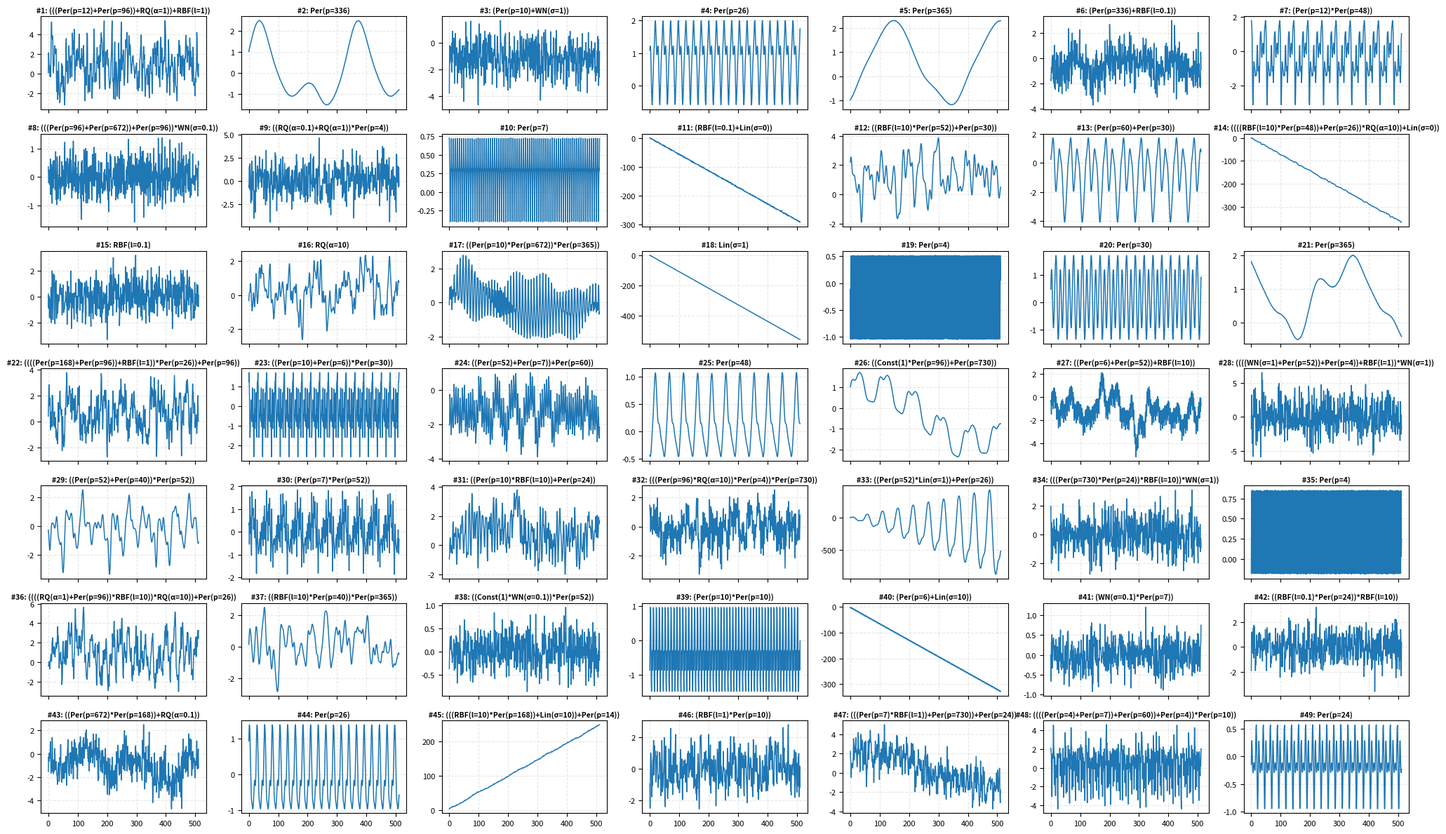

Write Python code to recreate this figure.
import numpy as np
import pandas as pd
import matplotlib.pyplot as plt
from typing import List, Dict, Any, Tuple

# =====================================================================
# 1. 메타데이터(이름, 하이퍼파라미터, 수식 표기)를 추적하는 기본 커널 정의
# =====================================================================
class Kernel:
    """
    모든 커널의 추상 베이스 클래스 (Base Class)
    - name: 커널 종류 이름 (예: 'Linear', 'Periodic')
    - params: 해당 커널에 적용된 하이퍼파라미터 딕셔너리 (예: {'sigma': 1.0})
    - expr: 플롯 타이틀 및 시각화용 축약 수식 문자열 (예: 'Lin(σ=1)')
    """
    def __init__(self, name: str, params: Dict[str, Any], expr: str):
        self.name = name
        self.params = params
        self.expr = expr

    def __call__(self, x1: np.ndarray, x2: np.ndarray) -> np.ndarray:
        """
        두 시점 벡터 x1(N,), x2(N,) 사이의 공분산 행렬 (N, N)을 계산하는 추상 메서드
        """
        raise NotImplementedError

    def __add__(self, other: "Kernel") -> "CombinedKernel":
        """
        덧셈 연산자(+) 오버로딩: 두 커널을 더하여 독립 패턴의 중첩(Superposition)을 생성
        """
        return CombinedKernel(self, other, op="+")

    def __mul__(self, other: "Kernel") -> "CombinedKernel":
        """
        곱셈 연산자(*) 오버로딩: 두 커널을 곱하여 패턴 간의 상호작용 및 진폭 변조(Modulation)를 생성
        """
        return CombinedKernel(self, other, op="*")


class CombinedKernel(Kernel):
    """
    두 커널을 덧셈(+) 또는 곱셈(*)으로 결합한 복합 커널 클래스 (트리 구조)
    """
    def __init__(self, k1: Kernel, k2: Kernel, op: str):
        self.k1 = k1
        self.k2 = k2
        self.op = op
        # 하위 커널들의 수식을 괄호로 묶어 결합된 수식 문자열을 재귀적으로 생성
        expr = f"({k1.expr}{op}{k2.expr})"
        super().__init__(name="Combined", params={}, expr=expr)

    def __call__(self, x1: np.ndarray, x2: np.ndarray) -> np.ndarray:
        # 덧셈 결합: 두 공분산 행렬의 원소별 합 (Cov_A + Cov_B)
        if self.op == "+":
            return self.k1(x1, x2) + self.k2(x1, x2)
        # 곱셈 결합: 두 공분산 행렬의 원소별 곱 (Hadamard Product, Cov_A * Cov_B)
        elif self.op == "*":
            return self.k1(x1, x2) * self.k2(x1, x2)
        raise ValueError(f"Unknown operation: {self.op}")


class ConstantKernel(Kernel):
    """
    Constant Kernel: K(x, x') = C
    - 시계열의 전체적인 기준 오프셋/상수 레벨을 결정
    """
    def __init__(self, c: float = 1.0):
        super().__init__(name="Constant", params={"c": c}, expr=f"Const({c:g})")
        self.c = c

    def __call__(self, x1: np.ndarray, x2: np.ndarray) -> np.ndarray:
        # 모든 시점 쌍 간의 공분산 값을 고정 상수 C로 채움 (N x N 행렬)
        return np.full((len(x1), len(x2)), self.c)


class WhiteNoiseKernel(Kernel):
    """
    White Noise Kernel: K(x, x') = sigma_n * I(x == x')
    - 시점 간 상관관계가 없는 독립적인 불규칙 잡음(Noise) 모델링
    """
    def __init__(self, sigma_n: float):
        super().__init__(name="WhiteNoise", params={"sigma_n": sigma_n}, expr=f"WN(σ={sigma_n:g})")
        self.sigma_n = sigma_n

    def __call__(self, x1: np.ndarray, x2: np.ndarray) -> np.ndarray:
        # x1과 x2 시점 간의 절대 차이를 브로드캐스팅으로 계산 (N x N)
        diff = np.abs(x1[:, None] - x2[None, :])
        # 대각 성분(동일 시점, diff ≈ 0)에만 노이즈 분산(sigma_n)을 부여하고 나머지는 0
        return np.where(diff < 1e-6, self.sigma_n, 0.0)


class LinearKernel(Kernel):
    """
    Linear Kernel: K(x, x') = sigma^2 + x * x'
    - 일정한 기울기로 지속 상승/하강하는 선형 추세(Trend) 모델링
    """
    def __init__(self, sigma: float):
        super().__init__(name="Linear", params={"sigma": sigma}, expr=f"Lin(σ={sigma:g})")
        self.sigma = sigma

    def __call__(self, x1: np.ndarray, x2: np.ndarray) -> np.ndarray:
        # 두 시점 벡터의 외적(Outer Product)을 통해 x * x' 행렬을 생성하고 오프셋 sigma^2을 가산
        return (self.sigma ** 2) + np.outer(x1, x2)


class RBFKernel(Kernel):
    """
    RBF (Radial Basis Function / Squared Exponential) Kernel:
    K(x, x') = exp(-||x - x'||^2 / (2 * l^2))
    - 미분 가능하며 매우 매끄럽고 완만한 국소 변동성(Local Variation) 모델링
    """
    def __init__(self, length_scale: float):
        super().__init__(name="RBF", params={"length_scale": length_scale}, expr=f"RBF(l={length_scale:g})")
        self.l = length_scale

    def __call__(self, x1: np.ndarray, x2: np.ndarray) -> np.ndarray:
        # 시점 간의 유클리드 거리 제곱 행렬 계산: (t_i - t_j)^2
        dist_sq = (x1[:, None] - x2[None, :]) ** 2
        # 길이 스케일(l)에 따른 지수 감쇠 적용
        return np.exp(-dist_sq / (2.0 * (self.l ** 2)))


class RationalQuadraticKernel(Kernel):
    """
    Rational Quadratic Kernel:
    K(x, x') = (1 + ||x - x'||^2 / (2 * alpha * l^2))^(-alpha)
    - 서로 다른 여러 길이 스케일(Multi-scale)의 RBF 커널이 혼합된 형태의 부드러운 곡선 모델링
    """
    def __init__(self, alpha: float, c: float = 1.0):
        super().__init__(name="RationalQuadratic", params={"alpha": alpha, "c": c}, expr=f"RQ(α={alpha:g})")
        self.alpha = alpha
        self.c = c

    def __call__(self, x1: np.ndarray, x2: np.ndarray) -> np.ndarray:
        dist_sq = (x1[:, None] - x2[None, :]) ** 2
        return (1.0 + dist_sq / (2.0 * self.alpha)) ** (-self.c)


class PeriodicKernel(Kernel):
    """
    Periodic Kernel:
    K(x, x') = exp(-2 * sin^2(pi * ||x - x'|| / p))
    - 엄격하게 주기 p마다 동일한 파형이 반복되는 계절성(Seasonality) 모델링
    """
    def __init__(self, period: float):
        super().__init__(name="Periodic", params={"period": period}, expr=f"Per(p={period:g})")
        self.p = period

    def __call__(self, x1: np.ndarray, x2: np.ndarray) -> np.ndarray:
        diff = np.abs(x1[:, None] - x2[None, :])
        # 주기 p를 기반으로 한 삼각함수 파동 변환
        sin_val = np.sin(np.pi * diff / self.p)
        return np.exp(-2.0 * (sin_val ** 2))


# =====================================================================
# 2. Kernel Bank 생성 함수 (Chronos Table 2에 정의된 총 31개 기본 커널)
# =====================================================================
def build_kernel_bank() -> List[Kernel]:
    """
    논문 Table 2의 커널 종류 및 하이퍼파라미터 조합을 1:1 인스턴스로 생성하여 반환 (총 31개)
    """
    bank: List[Kernel] = []
    
    # 1. Constant 커널 (1개: C=1.0)
    bank.append(ConstantKernel(c=1.0))
    
    # 2. White Noise 커널 (2개: sigma_n in {0.1, 1.0})
    for s_n in [0.1, 1.0]:
        bank.append(WhiteNoiseKernel(sigma_n=s_n))
        
    # 3. Linear 커널 (3개: sigma in {0.0, 1.0, 10.0})
    for s in [0.0, 1.0, 10.0]:
        bank.append(LinearKernel(sigma=s))
        
    # 4. RBF 커널 (3개: length_scale in {0.1, 1.0, 10.0})
    for l in [0.1, 1.0, 10.0]:
        bank.append(RBFKernel(length_scale=l))
        
    # 5. Rational Quadratic 커널 (3개: alpha in {0.1, 1.0, 10.0})
    for alpha in [0.1, 1.0, 10.0]:
        bank.append(RationalQuadraticKernel(alpha=alpha))
        
    # 6. Periodic 커널 (19개: 일, 주, 월, 분기, 연 단위 주기를 나타내는 19개 주기 p)
    periods = [24, 48, 96, 168, 336, 672, 7, 14, 30, 60, 365, 730, 4, 26, 52, 6, 12, 40, 10]
    for p in periods:
        bank.append(PeriodicKernel(period=p))
        
    # 총 1 + 2 + 3 + 3 + 3 + 19 = 31개
    return bank


# =====================================================================
# 3. Algorithm 2: 메타데이터 추적형 KernelSynth 시계열 생성 함수
# =====================================================================
def kernel_synth(
    kernel_bank: List[Kernel],
    sample_id: int,
    max_kernels: int = 5,
    length: int = 512,
    jitter: float = 1e-5
) -> Tuple[np.ndarray, Dict[str, Any]]:
    """
    가우시안 프로세스 사전분포(GP Prior)로부터 합성 시계열 1개와 조합 메타데이터를 함께 생성
    - sample_id: 생성할 샘플의 식별 번호 (1 ~ 25)
    - max_kernels: 수식 조합 시 결합할 수 있는 최대 커널 개수 (기본값 J=5)
    - length: 생성할 시계열 타임스텝 길이 (L=512)
    - jitter: Cholesky 분해 시 수치적 양의 준정부호성을 보장하기 위한 대각 안정화 상수
    """
    # -------------------------------------------------------------
    # Step 1: 조합할 커널 개수 j ~ U{1, J} 무작위 추출
    # -------------------------------------------------------------
    j = np.random.randint(1, max_kernels + 1)

    # -------------------------------------------------------------
    # Step 2: 31개 커널 뱅크에서 j개의 기본 커널 복원 추출 (Sampling with replacement)
    # -------------------------------------------------------------
    selected_indices = np.random.choice(len(kernel_bank), size=j, replace=True)
    selected_kernels = [kernel_bank[idx] for idx in selected_indices]

    # -------------------------------------------------------------
    # Step 3: 첫 번째 커널로 수식 및 메타데이터 초기화
    # -------------------------------------------------------------
    composed_kernel = selected_kernels[0]
    kernels_used = [selected_kernels[0].name]
    hyperparameters = [selected_kernels[0].params]
    operations = []

    # -------------------------------------------------------------
    # Step 4~7: 이항 연산자(+, *)를 무작위 선택하여 커널을 순차 합성
    # -------------------------------------------------------------
    for i in range(1, j):
        # +, * 중 하나를 50% 확률로 무작위 선택
        op = np.random.choice(["+", "*"])
        operations.append(op)
        kernels_used.append(selected_kernels[i].name)
        hyperparameters.append(selected_kernels[i].params)

        # 연산자 오버로딩에 의해 CombinedKernel 객체 트리 생성
        if op == "+":
            composed_kernel = composed_kernel + selected_kernels[i]
        else:
            composed_kernel = composed_kernel * selected_kernels[i]

    # -------------------------------------------------------------
    # Step 8: GP Prior: N(0, K*)에서 길이 length의 시계열 샘플링
    # -------------------------------------------------------------
    # 시간 축 인덱스 벡터 t = [0, 1, 2, ..., length-1]
    t = np.linspace(0, length - 1, length)

    # 조합된 복합 커널 함수를 사용해 (length x length) 공분산 행렬 K* 계산
    cov_matrix = composed_kernel(t, t)

    # 부동소수점 오차로 인한 고유값 왜곡을 방지하기 위해 대각선에 미세한 Jitter 추가
    cov_matrix += np.eye(length) * jitter

    # 평균이 0인 다변량 정규분포 N(0, cov_matrix)에서 1개의 난수 벡터 샘플링
    mean_vector = np.zeros(length)
    synthetic_series = np.random.multivariate_normal(mean_vector, cov_matrix)

    # -------------------------------------------------------------
    # Step 9: DataFrame 기록용 메타데이터 딕셔너리 구성
    # -------------------------------------------------------------
    meta = {
        "Sample_ID": sample_id,
        "Num_Kernels": j,
        "Kernel_Expression": composed_kernel.expr,
        "Kernels_Used": kernels_used,
        "Operations": operations if operations else ["None"],
        "Hyperparameters": hyperparameters
    }
    return synthetic_series, meta


# =====================================================================
# 4. 실행 및 시각화 테스트 (25개 샘플 생성, DataFrame 구축, 5x5 Grid Plot)
# =====================================================================
if __name__ == "__main__":
    # 재현성을 위한 난수 생성기 시드 고정
    np.random.seed(42)

    # 31개 기본 커널 뱅크 인스턴스 빌드
    bank = build_kernel_bank()

    samples_data = []      # 생성된 시계열 수치 배열을 저장할 리스트
    metadata_records = []  # 커널 조합 메타데이터를 저장할 리스트
    num_samples = 49       # 8x8 그리드 생성을 위한 총 샘플 수

    # 64회 반복하며 가상 시계열 및 메타데이터 추출
    for i in range(1, num_samples + 1):
        ts, meta = kernel_synth(bank, sample_id=i, max_kernels=5, length=512)
        samples_data.append(ts)
        metadata_records.append(meta)

    # -----------------------------------------------------------------
    # (1) 조합 메타데이터를 Pandas DataFrame으로 변환 및 검증
    # -----------------------------------------------------------------
    df_kernels = pd.DataFrame(metadata_records)

    print("=== KernelSynth Generation Metadata DataFrame ===")
    # 주요 메타 컬럼(샘플ID, 커널수, 최종수식, 적용연산자) 상위 5개 출력
    print(df_kernels[["Sample_ID", "Num_Kernels", "Kernel_Expression", "Operations"]].head(100))
    print("\n전체 컬럼 목록:", list(df_kernels.columns))

    # -----------------------------------------------------------------
    # (2) 5x5 서브플롯 그리드 생성 및 Title에 커널 조합 수식 매핑
    # -----------------------------------------------------------------
    # 가로 20인치, 세로 12인치의 여유 있는 캔버스 생성 (X축 공유)
    fig, axes = plt.subplots(7, 7, figsize=(20, 12), sharex=True)
    axes = axes.flatten()  # 2차원 축 배열(5, 5)을 1차원(25,)으로 펼쳐 인덱싱 편의성 확보

    for idx in range(num_samples):
        ax = axes[idx]
        ts = samples_data[idx]
        expr = metadata_records[idx]["Kernel_Expression"]

        # 시계열 라인 플롯 렌더링
        ax.plot(ts, color="tab:blue", lw=1.1)

        # 서브플롯 타이틀에 샘플 번호와 축약된 커널 조합 수식을 함께 명시
        # 폭이 좁은 5x5 환경에서 텍스트 겹침을 방지하기 위해 폰트 크기 7.5pt 지정
        ax.set_title(f"#{idx+1}: {expr}", fontsize=7.5, fontweight="bold", pad=4)
        #ax.set_title(f"{expr}", fontsize=7.5, fontweight="bold", pad=4)

        # 가독성을 높이기 위한 반투명 보조선 및 눈금 폰트 조정
        ax.grid(True, linestyle="--", alpha=0.3)
        ax.tick_params(axis='both', which='major', labelsize=8)

    # 서브플롯 간 여백 자동 조정 후 화면 출력
    plt.tight_layout()
    plt.show()
